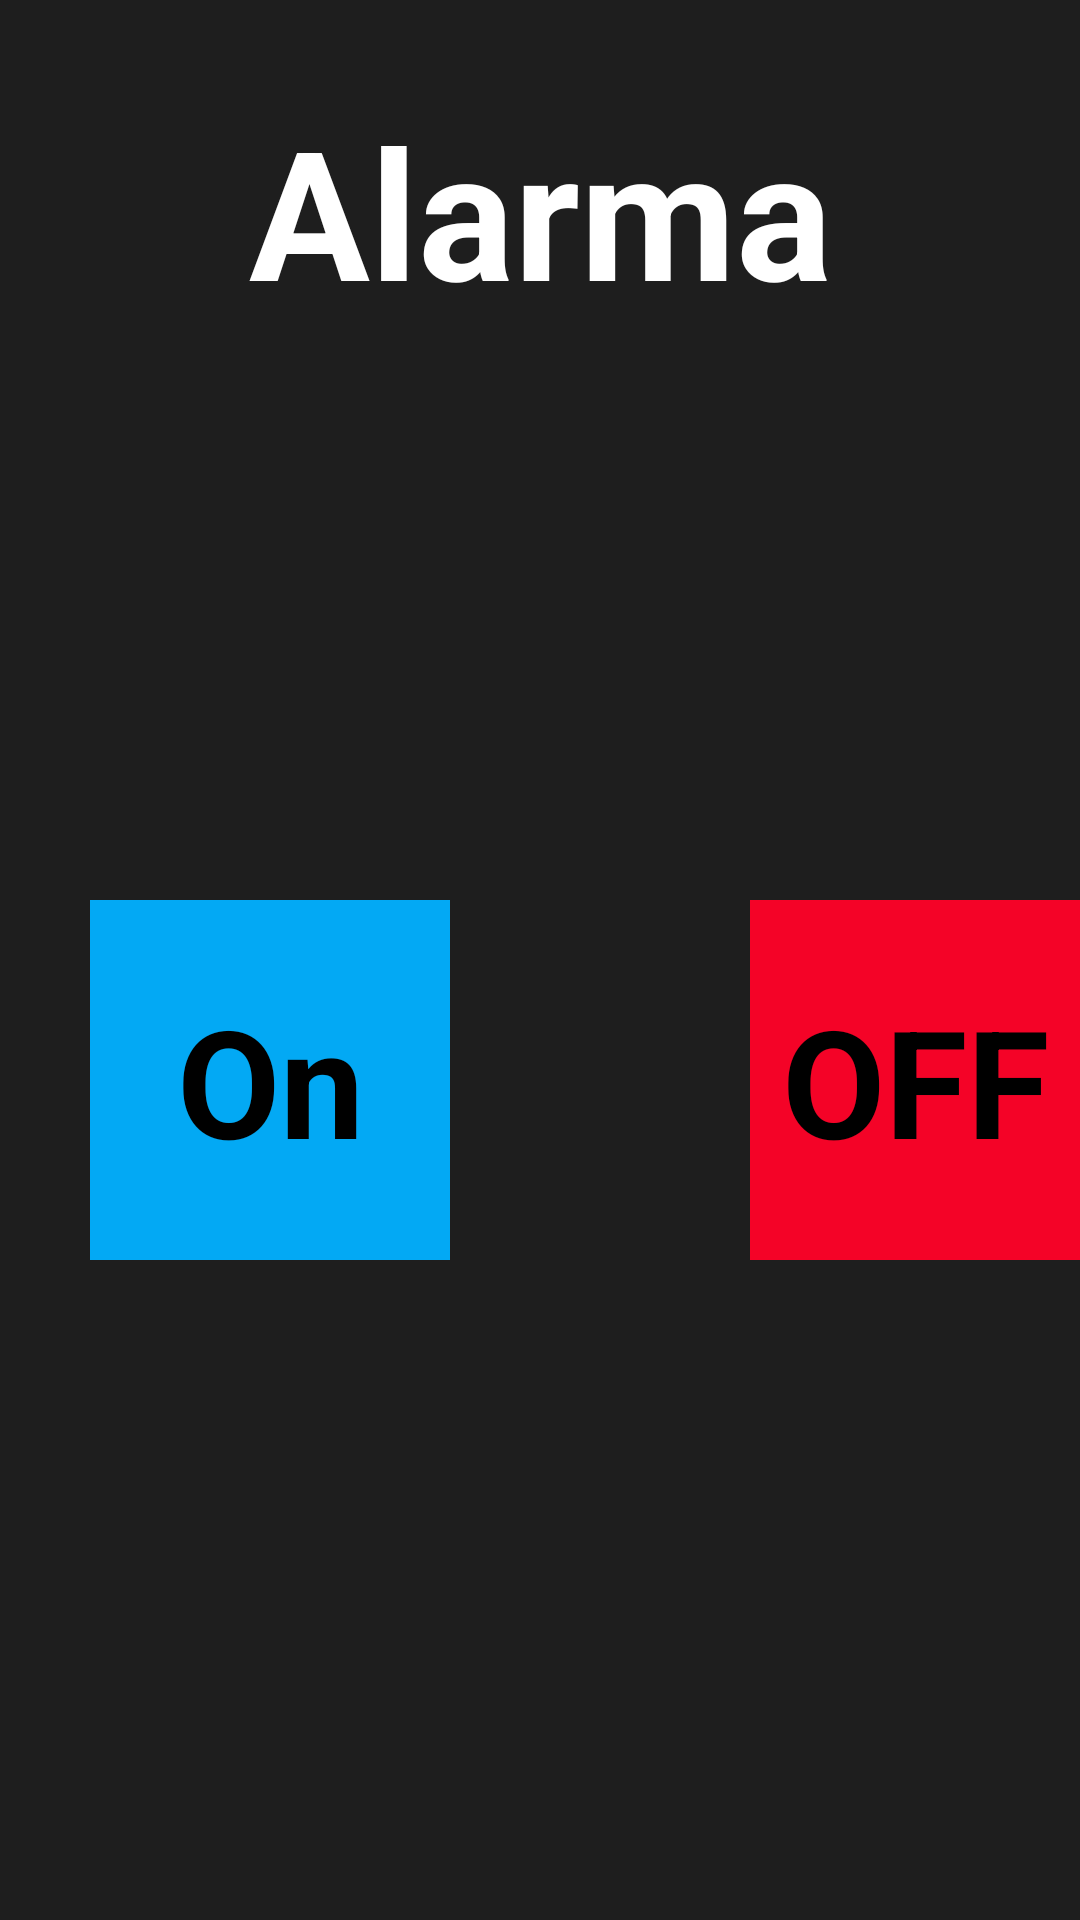

This screen was rendered from an Android layout file. Write that file and the resources it references.
<!-- AndroidManifest.xml: application theme Theme.ProyectoEstacionamiento -->
<!-- res/layout/activity_alarm2.xml -->
<?xml version="1.0" encoding="utf-8"?>
<LinearLayout xmlns:android="http://schemas.android.com/apk/res/android"
    xmlns:app="http://schemas.android.com/apk/res-auto"
    xmlns:tools="http://schemas.android.com/tools"
    android:layout_width="match_parent"
    android:layout_height="match_parent"
    tools:context=".Alarm2"
    android:background="#1E1E1E">

    <RelativeLayout
        android:layout_width="match_parent"
        android:layout_height="wrap_content">

        <TextView
            android:layout_width="match_parent"
            android:layout_height="wrap_content"
            android:text="Alarma"
            android:textSize="60dp"
            android:layout_marginTop="30dp"
            android:gravity="center"
            android:textStyle="bold"
            android:textColor="@color/white"/>


        <LinearLayout
            android:layout_marginLeft="30dp"
            android:id="@+id/btnOn"
            android:layout_width="120dp"
            android:layout_height="120dp"
            android:background="#03A9F4"
            android:layout_marginTop="300dp"
            >
            <TextView
                android:id="@+id/textOn"
                android:layout_width="match_parent"
                android:layout_height="wrap_content"
                android:gravity="center"
                android:layout_gravity="center"
                android:text="On"
                android:textSize="50dp"
                android:hint="On"
                android:textStyle="bold"
                android:textColor="@color/black"
                />
        </LinearLayout>

        <LinearLayout
            android:layout_marginLeft="250dp"
            android:id="@+id/btnOf"
            android:layout_width="120dp"
            android:layout_height="120dp"
            android:background="#F40327"
            android:layout_marginTop="300dp"
            android:orientation="horizontal">

            <TextView
                android:id="@+id/textOf"
                android:layout_width="match_parent"
                android:layout_height="wrap_content"
                android:gravity="center"
                android:layout_gravity="center"
                android:text="OFF"
                android:hint="OFF"
                android:textSize="50dp"
                android:textStyle="bold"
                android:textColor="@color/black"
                />


        </LinearLayout>






    </RelativeLayout>

</LinearLayout>
<!-- resources referenced by this layout -->
<resources>
  <color name="black">#FF000000</color>
  <color name="white">#FFFFFFFF</color>
  <style name="Theme.ProyectoEstacionamiento" parent="Base.Theme.ProyectoEstacionamiento" />
  <style name="Base.Theme.ProyectoEstacionamiento" parent="Theme.Material3.DayNight.NoActionBar">
          
          
      </style>
</resources>
